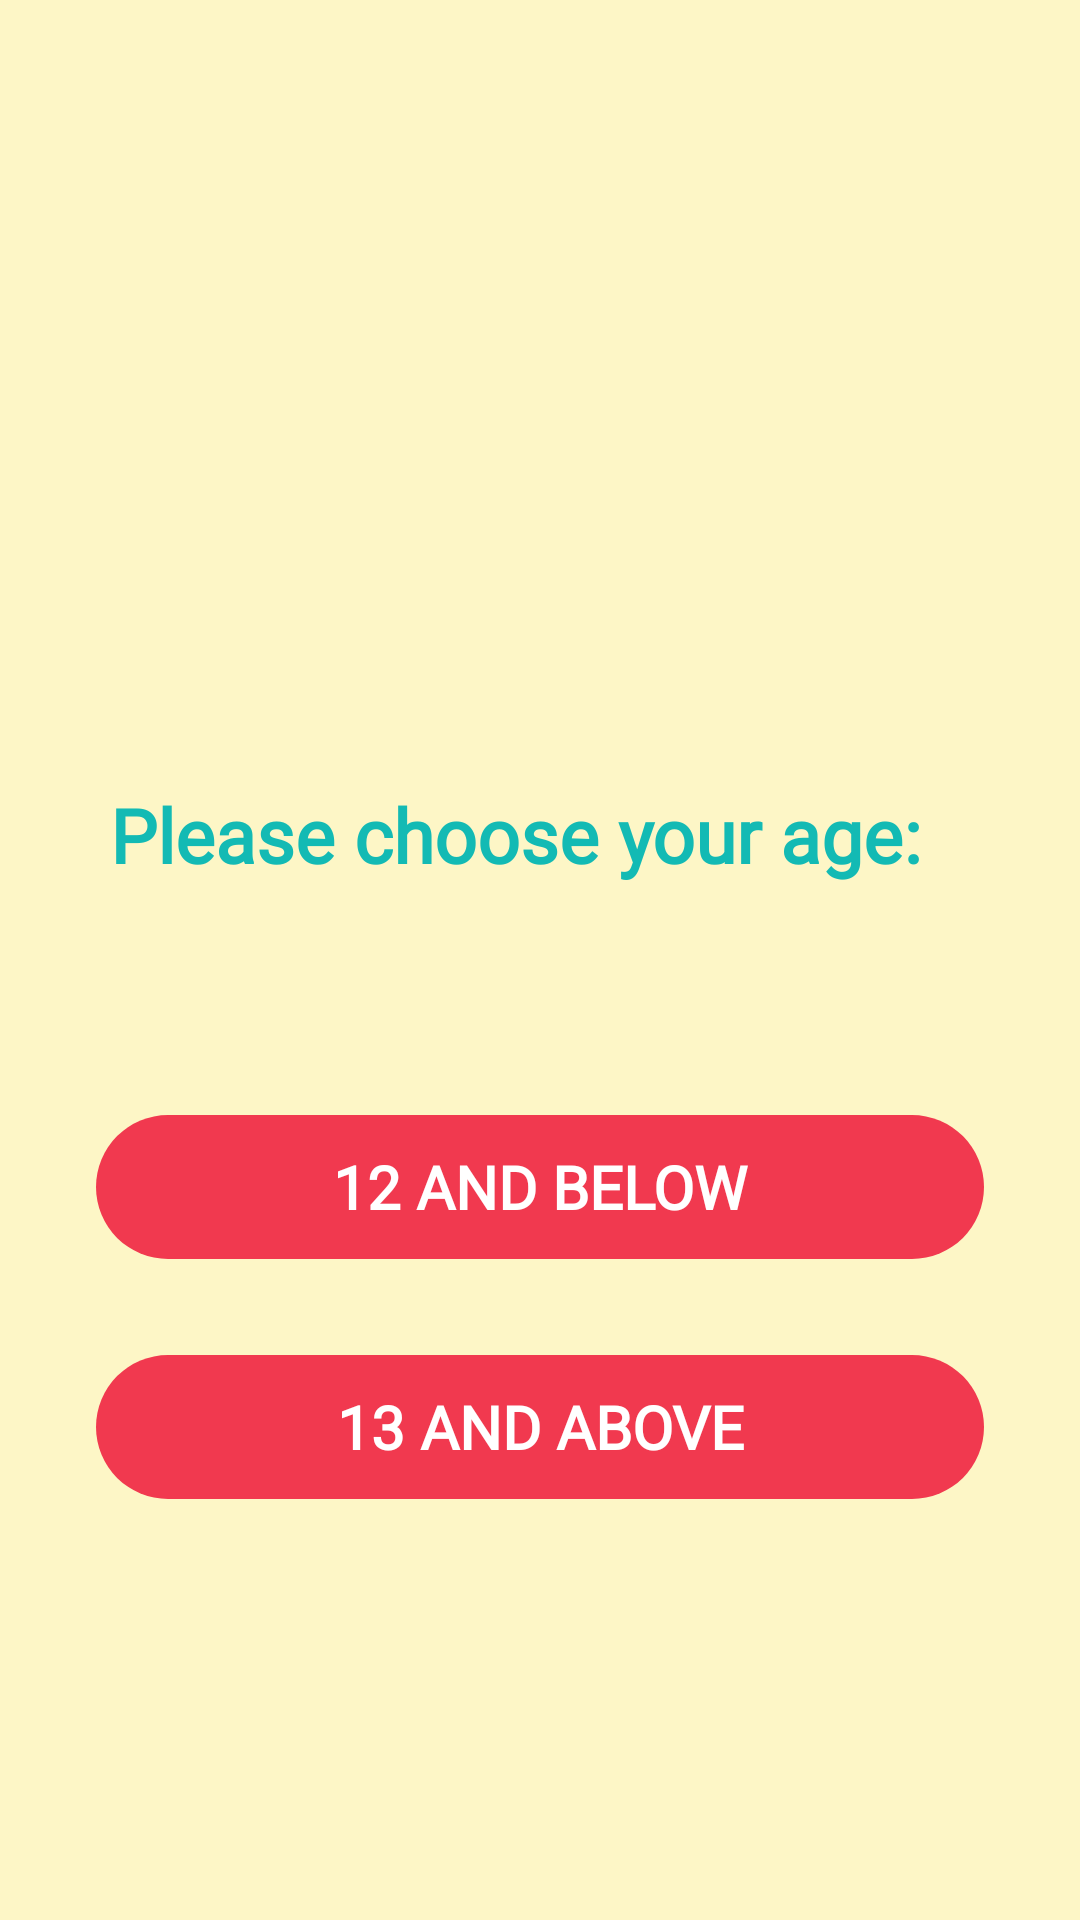

The Android layout XML behind this screen, and the referenced resources:
<!-- AndroidManifest.xml: application theme Theme.SplashScreen -->
<!-- res/layout/activity_start.xml -->
<?xml version="1.0" encoding="utf-8"?>
<androidx.constraintlayout.widget.ConstraintLayout xmlns:android="http://schemas.android.com/apk/res/android"
    xmlns:app="http://schemas.android.com/apk/res-auto"
    xmlns:tools="http://schemas.android.com/tools"
    android:layout_width="match_parent"
    android:layout_height="match_parent"
    android:background="@color/ecobeige">

    <TextView
        android:id="@+id/greetTxt"
        android:layout_width="350dp"
        android:layout_height="67dp"
        android:layout_alignParentStart="true"
        android:layout_alignParentEnd="true"
        android:layout_alignParentBottom="true"
        android:layout_marginStart="32dp"
        android:layout_marginTop="304dp"
        android:layout_marginEnd="32dp"
        android:layout_marginBottom="30dp"
        android:fontFamily="@font/pixelgamefont"
        android:gravity="center"
        android:text="Please choose your age:"
        android:textColor="@color/ecobluegreen"
        android:textSize="25sp"
        android:textStyle="bold"
        app:layout_constraintBottom_toTopOf="@+id/b12_Btn"
        app:layout_constraintEnd_toEndOf="parent"
        app:layout_constraintHorizontal_bias="0.666"
        app:layout_constraintStart_toStartOf="parent"
        app:layout_constraintTop_toTopOf="parent"
        tools:ignore="MissingConstraints" />

    <TextView
        android:id="@+id/txtName"
        android:layout_width="wrap_content"
        android:layout_height="wrap_content"
        android:layout_alignParentEnd="true"
        android:layout_alignParentBottom="true"
        android:layout_marginStart="32dp"
        android:layout_marginTop="100dp"
        android:layout_marginEnd="32dp"
        android:layout_marginBottom="40dp"
        android:fontFamily="@font/pixelgamefont"
        android:gravity="center"
        android:text=""
        android:textColor="@color/ecobluegreen"
        android:textSize="25sp"
        android:textStyle="bold"
        app:layout_constraintBottom_toTopOf="@+id/greetTxt"
        app:layout_constraintEnd_toEndOf="parent"
        app:layout_constraintHorizontal_bias="0.498"
        app:layout_constraintStart_toStartOf="parent"
        app:layout_constraintTop_toTopOf="parent"
        app:layout_constraintVertical_bias="0.691" />

    <androidx.appcompat.widget.AppCompatButton
        android:id="@+id/b13_Btn"
        android:layout_width="0dp"
        android:layout_height="wrap_content"
        android:layout_alignParentEnd="true"
        android:layout_alignParentBottom="true"
        android:layout_marginStart="32dp"
        android:layout_marginTop="16dp"
        android:layout_marginEnd="32dp"
        android:layout_marginBottom="200dp"
        android:background="@drawable/round_corner"
        android:backgroundTint="@color/ecored"
        android:fontFamily="@font/pixelgamefont"
        android:text="13 and above"
        android:textColor="@color/white"
        android:textSize="20sp"
        android:textStyle="bold"
        app:layout_constraintBottom_toBottomOf="parent"
        app:layout_constraintEnd_toEndOf="parent"
        app:layout_constraintHorizontal_bias="0.0"
        app:layout_constraintStart_toStartOf="parent"
        app:layout_constraintTop_toBottomOf="@+id/b12_Btn" />

    <androidx.appcompat.widget.AppCompatButton
        android:id="@+id/b12_Btn"
        android:layout_width="0dp"
        android:layout_height="wrap_content"
        android:layout_alignParentEnd="true"
        android:layout_alignParentBottom="true"
        android:layout_marginStart="32dp"
        android:layout_marginTop="30dp"
        android:layout_marginEnd="32dp"
        android:layout_marginBottom="16dp"
        android:background="@drawable/round_corner"
        android:backgroundTint="@color/ecored"
        android:fontFamily="@font/pixelgamefont"
        android:text="12 and below"
        android:textColor="@color/white"
        android:textSize="20sp"
        android:textStyle="bold"
        app:layout_constraintBottom_toTopOf="@+id/b13_Btn"
        app:layout_constraintEnd_toEndOf="parent"
        app:layout_constraintHorizontal_bias="1.0"
        app:layout_constraintStart_toStartOf="parent"
        app:layout_constraintTop_toBottomOf="@+id/greetTxt"
        app:layout_constraintVertical_bias="0.873" />

</androidx.constraintlayout.widget.ConstraintLayout>
<!-- resources referenced by this layout -->
<resources>
  <color name="ecobeige">#FDF6C6</color>
  <color name="ecobluegreen">#13BAB4</color>
  <color name="ecored">#F1394F</color>
  <color name="white">#FFFFFFFF</color>
  <!-- drawable round_corner (drawable) -->
  <?xml version="1.0" encoding="utf-8"?>
  <shape android:shape="rectangle" xmlns:android="http://schemas.android.com/apk/res/android">
  
      <corners android:radius="200dp"
          >
  
      </corners>
  
  </shape>
  <style name="Theme.SplashScreen" parent="Theme.MaterialComponents.DayNight.NoActionBar">
          
          <item name="colorPrimary">@color/purple_500</item>
          <item name="colorPrimaryVariant">@color/purple_700</item>
          <item name="colorOnPrimary">@color/white</item>
          
          <item name="colorSecondary">@color/teal_200</item>
          <item name="colorSecondaryVariant">@color/teal_700</item>
          <item name="colorOnSecondary">@color/black</item>
          
          <item name="android:statusBarColor" tools:targetApi="l">@color/white</item>
          
      </style>
  <color name="purple_500">#FF6200EE</color>
  <color name="purple_700">#FF3700B3</color>
  <color name="teal_200">#FF03DAC5</color>
  <color name="teal_700">#FF018786</color>
  <color name="black">#FF000000</color>
</resources>
